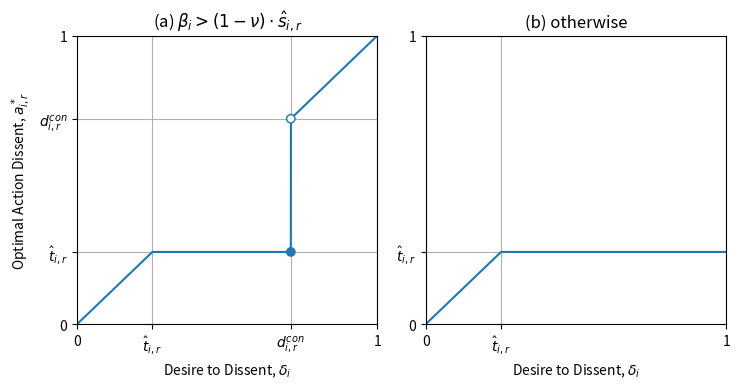

The matplotlib source for this figure: (Note: this script raises an exception after producing the figure.)
# Project:  CensorshipDissent
# Filename: opt_dissent.py
# [redacted]

"""
opt_dissent: Calculates and plots an individual's optimal action dissent and
corresponding utility as a function of their own parameters and noisy estimates
of the authority's tolerance and severity.
"""

import matplotlib.pyplot as plt
import numpy as np
import os.path as osp

def opt_dissent(delta, beta, nu, pi, t, s):
    """
    Computes an individual's optimal action dissent as a function of their
    parameters, the authority's parameters, and their noisy estimates of the
    authority's tolerance and severity.

    :param delta: the individual's float desire to dissent (in [0,1])
    :param beta: the individual's float boldness (> 0)
    :param nu: the authority's float surveillance (in [0,1])
    :param pi: 'constant' or 'linear' punishment
    :param t: the authority's float tolerance (in [0,1])
    :param s: the authority's float punishment severity (> 0)
    :returns: the individual's float optimal action dissent (in [0,delta])
    """
    if pi == 'constant':
        # Compliant/defiant individuals act = desire; the rest self-censor.
        tip_constant = (beta * t + nu * s) / (beta - (1 - nu) * s)
        if delta <= t or (beta > (1 - nu) * s and delta > tip_constant):
            return delta
        else:
            return t
    elif pi == 'linear':
        # If the authority's surveillance is perfect, we simply compare the
        # individual's boldness to the authority's severity.
        tip_linear = (t + (beta - nu * s) / ((1 - nu) * s)) / 2 if nu < 1 else 0
        if delta <= t or (nu == 1 and beta >= s) or (nu < 1 and delta <= tip_linear):
            return delta
        elif (nu == 1 and beta < s) or (nu < 1 and t >= tip_linear):
            return t
        else:
            return tip_linear
    else:
        print('ERROR: Unrecognized punishment function \'' + pi + '\'')


def plot_opt_dissent(ax, beta, nu, pi, t, s, color='tab:blue'):
    """
    Plot an individual's optimal action dissent vs. their desire to dissent.

    :param ax: a matplotlib.Axes object to plot on
    :param beta: the individual's float boldness (> 0)
    :param nu: the authority's float surveillance (in [0,1])
    :param pi: 'constant' or 'linear' punishment
    :param t: the authority's float tolerance (in [0,1])
    :param s: the authority's float punishment severity (> 0)
    :param color: any color recognized by matplotlib
    """
    # Evaluate the individual's optimal action dissent over a range of desires.
    deltas = np.linspace(0, 1, 10000)
    acts = np.array([opt_dissent(delta, beta, nu, pi, t, s) for delta in deltas])
    ax.plot(deltas, acts, c=color)

    # Add visual elements and set axes information depending on the scenario.
    if pi == 'constant':
        if beta <= (1 - nu) * s:
            ax.set(xticks=[0, t, 1], yticks=[0, t, 1],
                   xticklabels=['0', r'$\hat{t}_{i,r}$', '1'],
                   yticklabels=['0', r'$\hat{t}_{i,r}$', '1'])
        else:
            # Visualize the discontinuity where defiance kicks in.
            tip_constant = (beta * t + nu * s) / (beta - (1 - nu) * s)
            ax.scatter([tip_constant, tip_constant], [t, tip_constant],
                       c=[color, 'white'], edgecolor=color, zorder=3)
            ax.set(xticks=[0, t, tip_constant, 1],
                   yticks=[0, t, tip_constant, 1],
                   xticklabels=['0', r'$\hat{t}_{i,r}$', r'$d_{i,r}^{con}$', '1'],
                   yticklabels=['0', r'$\hat{t}_{i,r}$', r'$d_{i,r}^{con}$', '1'])
    elif pi == 'linear':
        tip_linear = (t + (beta - nu * s) / ((1 - nu) * s)) / 2 if nu < 1 else 0
        if nu < 1 and tip_linear > t:
            ax.set(xticks=[0, t, tip_linear, 1], yticks=[0, t, tip_linear, 1],
                   xticklabels=['0', r'$\hat{t}_{i,r}$', r'$d_{i,r}^{lin}$', '1'],
                   yticklabels=['0', r'$\hat{t}_{i,r}$', r'$d_{i,r}^{lin}$', '1'])
        else:
            ax.set(xticks=[0, t, 1], yticks=[0, t, 1],
                   xticklabels=['0', r'$\hat{t}_{i,r}$', '1'],
                   yticklabels=['0', r'$\hat{t}_{i,r}$', '1'])

    ax.set(xlim=[0, 1], ylim=[0, 1])
    ax.grid()


if __name__ == "__main__":
    # Combine subplots for constant pi into one figure and save.
    fig, ax = plt.subplots(1, 2, figsize=(7.5, 4), dpi=300, facecolor='white',
                           tight_layout=True)

    # Plot optimal action dissent and utility when defiance exists.
    plot_opt_dissent(ax[0], beta=1, nu=0.2, pi='constant', t=0.25, s=0.6)
    ax[0].set(title=r'(a) $\beta_i > (1 - \nu) \cdot \hat{s}_{i,r}$',
              xlabel=r'Desire to Dissent, $\delta_i$',
              ylabel=r'Optimal Action Dissent, $a_{i,r}^*$')

    # Plot optimal action dissent and utility when defiance does not exist.
    plot_opt_dissent(ax[1], beta=1, nu=0.2, pi='constant', t=0.25, s=2)
    ax[1].set(title=r'(b) otherwise',
              xlabel=r'Desire to Dissent, $\delta_i$')

    fig.savefig(osp.join('..', 'figs', 'opt_dissent_constant.png'))

    # Combine subplots for linear pi into one figure and save.
    fig, ax = plt.subplots(1, 3, figsize=(10.75, 4), dpi=300, facecolor='white',
                           tight_layout=True)

    # Plot optimal action dissent and utility when v < 1 and defiance exists.
    plot_opt_dissent(ax[0], beta=1, nu=0.2, pi='linear', t=0.25, s=1)
    ax[0].set(title=r'(a) $\nu < 1$ and $d_{i,r}^{lin} > \hat{t}_{i,r}$',
              xlabel=r'Desire to Dissent, $\delta_i$',
              ylabel=r'Optimal Action Dissent, $a_{i,r}^*$')

    # Plot optimal action dissent and utility when v = 1 and beta >= s.
    plot_opt_dissent(ax[1], beta=1, nu=1, pi='linear', t=0.25, s=0.6)
    ax[1].set(title=r'(b) $\nu = 1$ and $\beta_i \geq \hat{s}_{i,r}$',
              xlabel=r'Desire to Dissent, $\delta_i$')

    # Plot optimal action dissent and utility in the remaining case.
    plot_opt_dissent(ax[2], beta=1, nu=1, pi='linear', t=0.25, s=2)
    ax[2].set(title=r'(c) otherwise',
              xlabel=r'Desire to Dissent, $\delta_i$')

    fig.savefig(osp.join('..', 'figs', 'opt_dissent_linear.png'))
